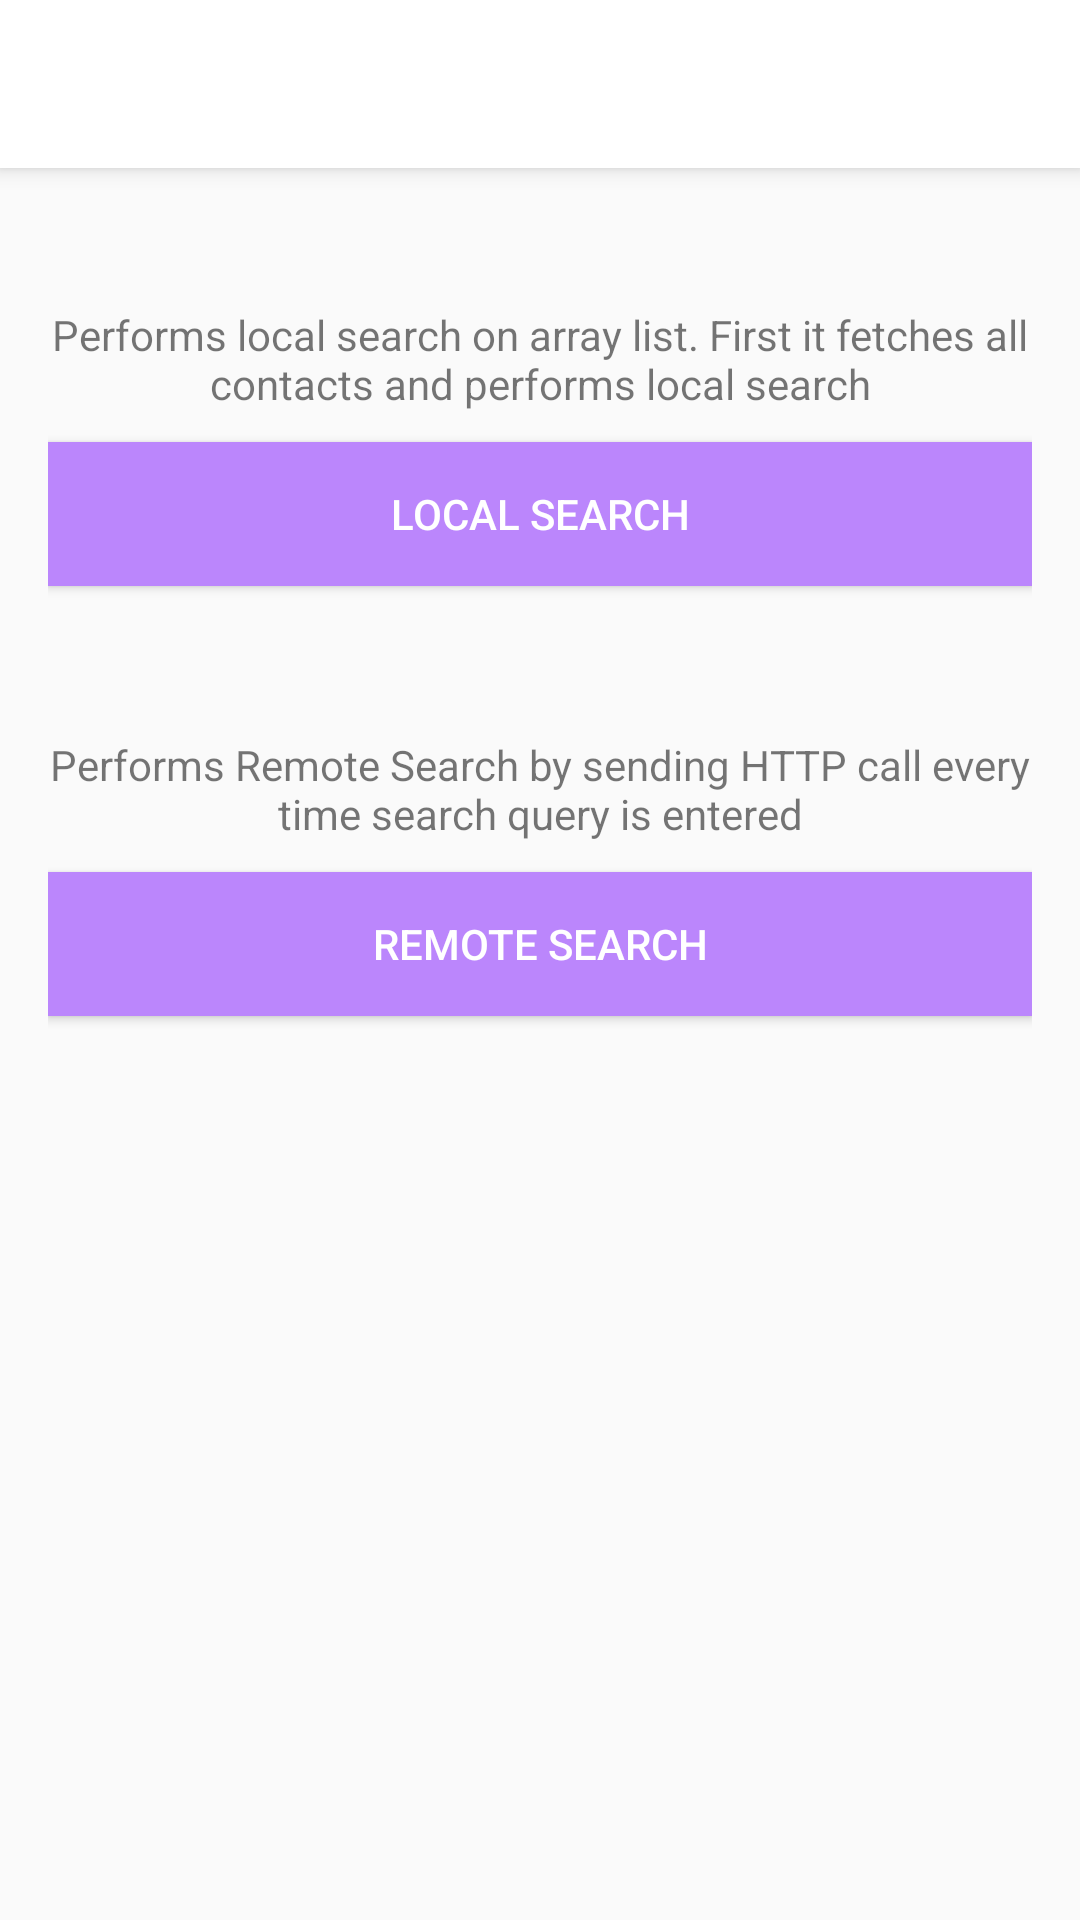

This screen was rendered from an Android layout file. Write that file and the resources it references.
<!-- AndroidManifest.xml: activity theme AppTheme.NoActionBar -->
<!-- res/layout/activity_main.xml -->
<?xml version="1.0" encoding="utf-8"?>
<androidx.coordinatorlayout.widget.CoordinatorLayout xmlns:android="http://schemas.android.com/apk/res/android"
    xmlns:app="http://schemas.android.com/apk/res-auto"
    xmlns:tools="http://schemas.android.com/tools"
    android:layout_width="match_parent"
    android:layout_height="match_parent"
    tools:context=".MainActivity">

    <com.google.android.material.appbar.AppBarLayout
        android:layout_width="match_parent"
        android:layout_height="wrap_content"
        android:theme="@style/AppTheme.AppBarOverlay">

        <androidx.appcompat.widget.Toolbar
            android:id="@+id/toolbar"
            android:layout_width="match_parent"
            android:layout_height="?attr/actionBarSize"
            android:background="@android:color/white"
            app:popupTheme="@style/AppTheme.PopupOverlay"/>

    </com.google.android.material.appbar.AppBarLayout>

    <include android:id="@+id/contentLayout"
        layout="@layout/content_main"/>

</androidx.coordinatorlayout.widget.CoordinatorLayout>
<!-- res/layout/content_main.xml (included above) -->
<?xml version="1.0" encoding="utf-8"?>
<LinearLayout xmlns:android="http://schemas.android.com/apk/res/android"
    xmlns:app="http://schemas.android.com/apk/res-auto"
    xmlns:tools="http://schemas.android.com/tools"
    android:layout_width="match_parent"
    android:layout_height="match_parent"
    android:orientation="vertical"
    android:padding="@dimen/activity_margin"
    app:layout_behavior="@string/appbar_scrolling_view_behavior"
    tools:showIn="@layout/activity_main">

    <TextView
        android:layout_width="match_parent"
        android:layout_marginTop="30dp"
        android:layout_height="wrap_content"
        android:gravity="center_horizontal"
        android:text="@string/local_search_description" />

    <Button
        android:id="@+id/btn_local_search"
        android:layout_width="match_parent"
        android:layout_height="wrap_content"
        android:layout_marginTop="10dp"
        android:background="@color/purple_200"
        android:text="@string/local_search"
        android:textColor="@android:color/white" />


    <TextView
        android:layout_width="match_parent"
        android:layout_height="wrap_content"
        android:layout_marginTop="50dp"
        android:gravity="center_horizontal"
        android:text="@string/remote_search_description" />

    <Button
        android:id="@+id/btn_remote_search"
        android:layout_width="match_parent"
        android:layout_height="wrap_content"
        android:layout_marginTop="10dp"
        android:background="@color/purple_200"
        android:text="@string/remote_search"
        android:textColor="@android:color/white" />

</LinearLayout>
<!-- resources referenced by this layout -->
<resources>
  <color name="purple_200">#FFBB86FC</color>
  <dimen name="activity_margin">16dp</dimen>
  <string name="local_search">Local Search</string>
  <string name="local_search_description">Performs local search on array list. First it fetches all contacts and performs local search</string>
  <string name="remote_search">Remote Search</string>
  <string name="remote_search_description">Performs Remote Search by sending HTTP call every time search query is entered</string>
  <style name="AppTheme.AppBarOverlay" parent="ThemeOverlay.AppCompat.Light" />
  <style name="AppTheme.PopupOverlay" parent="ThemeOverlay.AppCompat.Light" />
  <style name="AppTheme.NoActionBar">
          <item name="windowActionBar">false</item>
          <item name="windowNoTitle">true</item>
      </style>
</resources>
